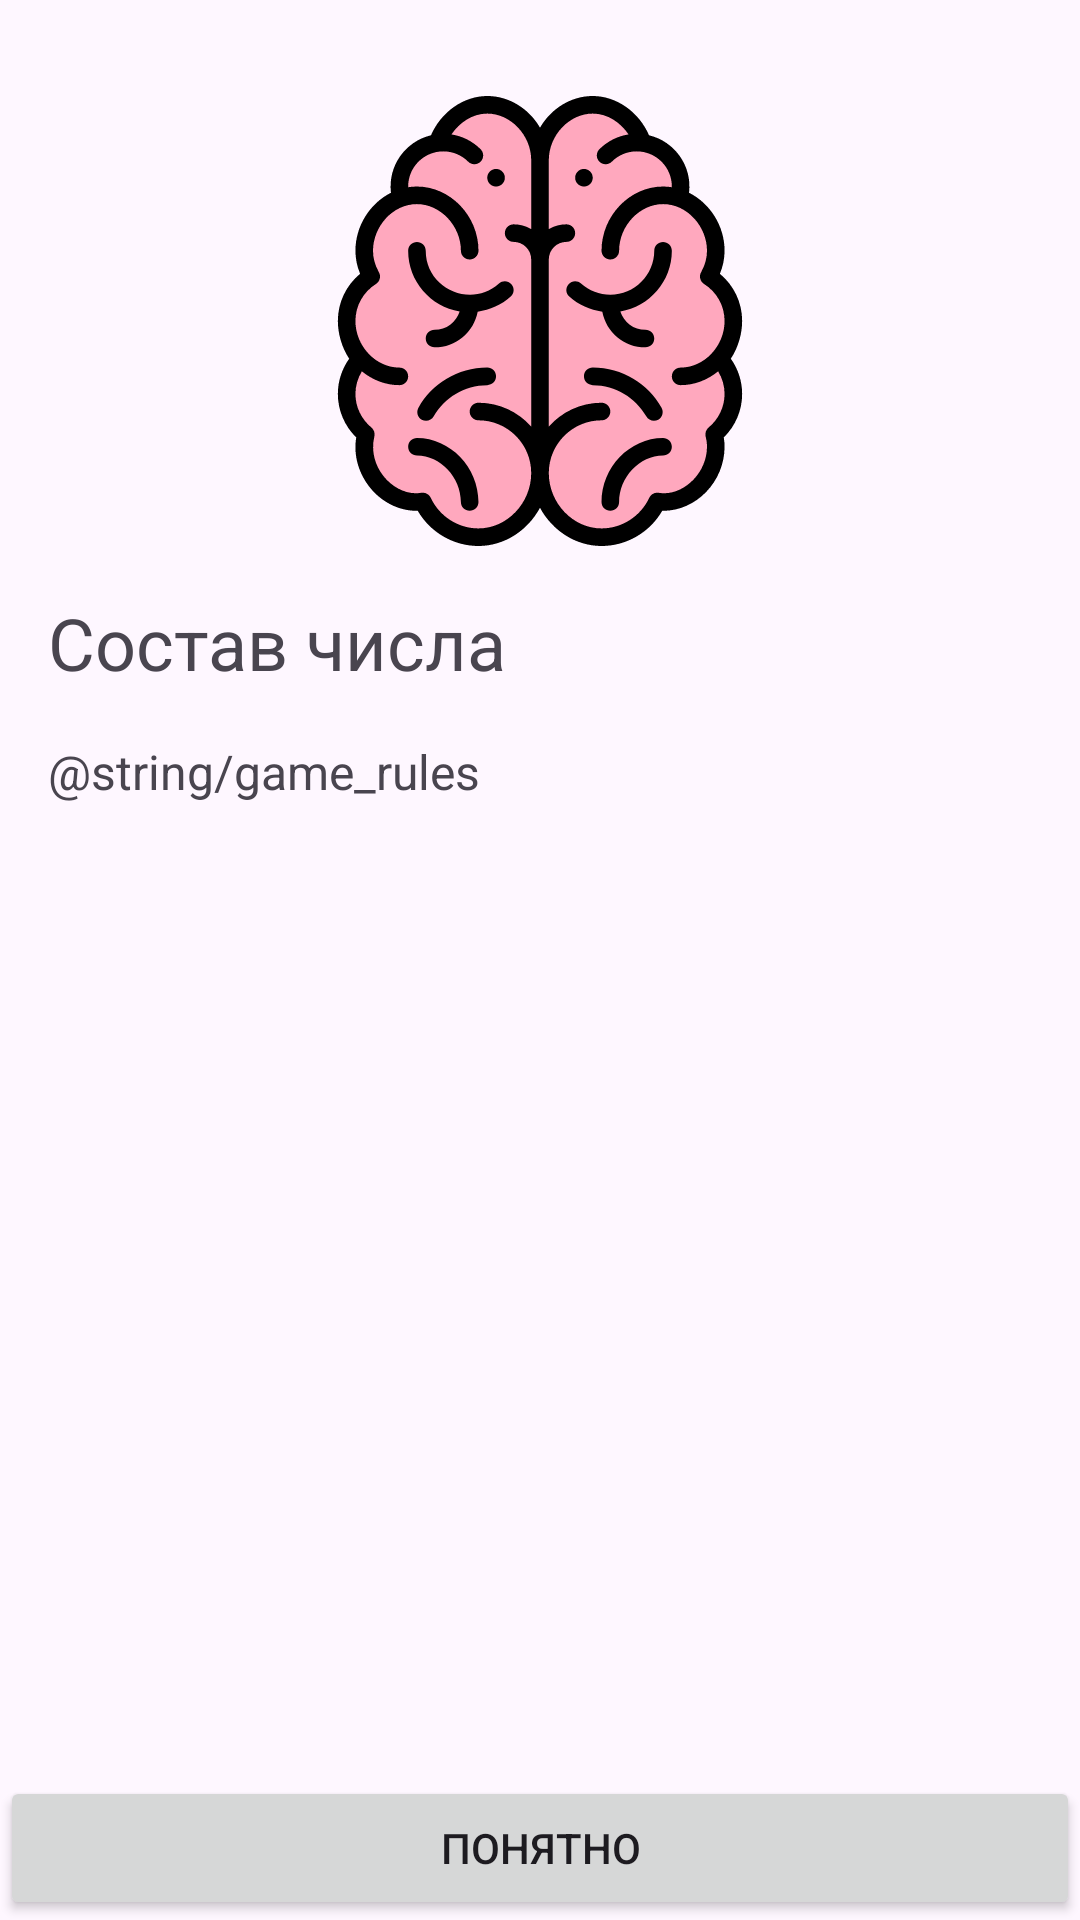

Layout XML and referenced resources for this Android screen:
<!-- AndroidManifest.xml: application theme Theme.EducateCalcGame -->
<!-- res/layout/fragment_welcome.xml -->
<?xml version="1.0" encoding="utf-8"?>
<ScrollView
    xmlns:android="http://schemas.android.com/apk/res/android"
    xmlns:app="http://schemas.android.com/apk/res-auto"
    xmlns:tools="http://schemas.android.com/tools"
    android:layout_width="match_parent"
    android:layout_height="match_parent"
    android:fillViewport="true">
    <androidx.constraintlayout.widget.ConstraintLayout
        android:layout_width="match_parent"
        android:layout_height="match_parent"
        tools:context = ".presentation.WelcomeFragment">

        <androidx.appcompat.widget.AppCompatImageView
            android:id="@+id/iv_logo"
            android:layout_width="wrap_content"
            android:layout_height="150dp"
            android:layout_margin="32dp"
            android:src="@drawable/ic_brain"
            android:contentDescription = "Welcome logo"
            app:layout_constraintEnd_toEndOf="parent"
            app:layout_constraintStart_toStartOf="parent"
            app:layout_constraintTop_toTopOf="parent"/>

        <androidx.appcompat.widget.AppCompatTextView
            android:id="@+id/tv_title"
            android:layout_width="match_parent"
            android:layout_height="wrap_content"
            android:text="Состав числа"
            android:textSize="24sp"
            android:layout_margin="16dp"
            app:layout_constraintTop_toBottomOf="@id/iv_logo"/>

        <androidx.appcompat.widget.AppCompatTextView
            android:layout_width="match_parent"
            android:layout_height="wrap_content"
            android:text="@string/game_rules"
            android:textSize="16sp"
            android:layout_margin="16dp"
            app:layout_constraintTop_toBottomOf="@id/tv_title"/>

        <androidx.appcompat.widget.AppCompatButton
            android:id="@+id/button_understand"
            android:layout_width="match_parent"
            android:layout_height="wrap_content"
            android:text="Понятно"
            app:layout_constraintBottom_toBottomOf="parent"/>
    </androidx.constraintlayout.widget.ConstraintLayout>
</ScrollView>
<!-- resources referenced by this layout -->
<resources>
  <!-- drawable ic_brain: vector/xml drawable (drawable, 7289 chars, omitted) -->
  <style name="Theme.EducateCalcGame" parent="Base.Theme.EducateCalcGame" />
  <style name="Base.Theme.EducateCalcGame" parent="Theme.Material3.DayNight.NoActionBar">
          
          
      </style>
</resources>
